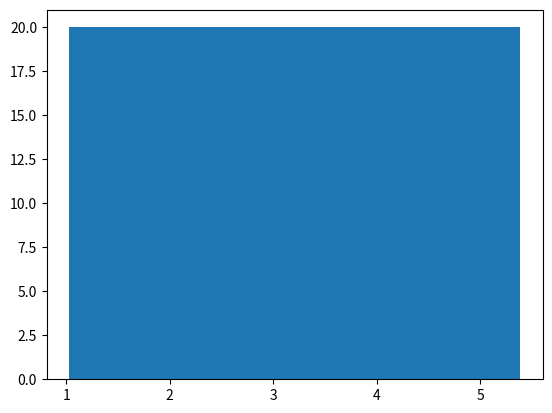

Recreate this plot in Python.
import numpy
import matplotlib.pyplot as plt

speed = [99,86,87,88,111,86,103,87,94,78,77,85,86]
x = numpy.mean(speed)

m = numpy.median(speed)
m

random_nums = numpy.random.uniform(5.0, 1.0, 20)

# matplotlib
plt.bar(random_nums, 20)